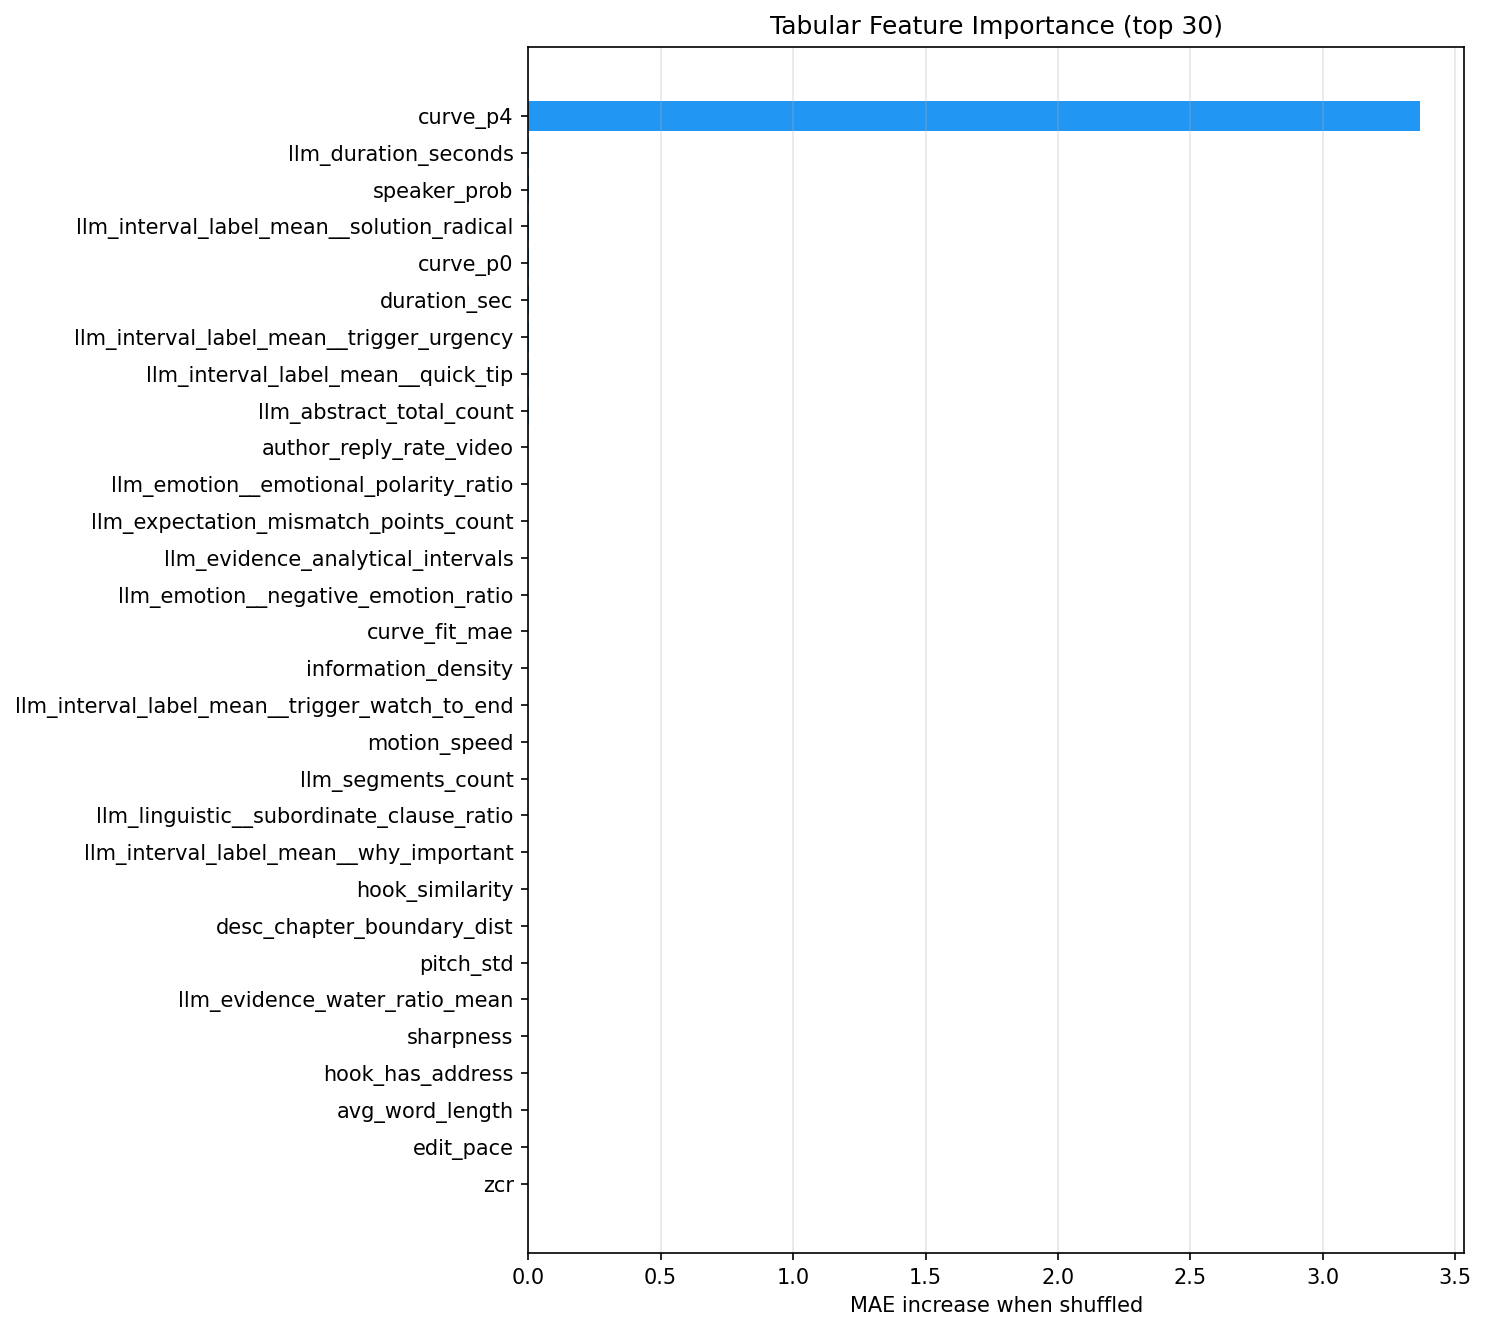

The data file committed next to this chart (first rows):
feature, importance_mae_increase
curve_p4, 3.365
llm_duration_seconds, 0.00471
speaker_prob, 0.003432
llm_interval_label_mean__solution_radica…, 0.001796
curve_p0, 0.001584
duration_sec, 0.001507
llm_interval_label_mean__trigger_urgency, 0.00148
llm_interval_label_mean__quick_tip, 0.001146
llm_abstract_total_count, 0.001104
author_reply_rate_video, 0.0009911
llm_emotion__emotional_polarity_ratio, 0.000957
llm_expectation_mismatch_points_count, 0.0008375
llm_evidence_analytical_intervals, 0.0007614
llm_emotion__negative_emotion_ratio, 0.0006517
curve_fit_mae, 0.000592
information_density, 0.0005064
llm_interval_label_mean__trigger_watch_t…, 0.000464
motion_speed, 0.0004324
llm_segments_count, 0.0003911
llm_linguistic__subordinate_clause_ratio, 0.0003635
llm_interval_label_mean__why_important, 0.0003437
hook_similarity, 0.0003401
desc_chapter_boundary_dist, 0.0003196
pitch_std, 0.0002147
llm_evidence_water_ratio_mean, 0.0002058
sharpness, 0.0002023
hook_has_address, 0.0002017
avg_word_length, 0.0001629
edit_pace, 0.0001465
zcr, 0.0001342
chapter_id, 0.0001293
content_rhythm, 0.0001274
rolloff, 0.0001196
llm_interval_label_mean__solution_simple, 0.0001163
curve_p3, 0.0001108
llm_integration_evidence_count_max, 0.0001059
speech_complexity, 9.697262603314272e-05
loudness_variance, 8.580362049137591e-05
wps, 7.377221639259801e-05
best_curve_type, 7.276377662179812e-05
ekman_joy, 7.232817092657957e-05
brightness, 6.917947196220335e-05
question_density, 6.903972562681086e-05
llm_linguistic__foreign_terms_count, 4.406793676015042e-05
bumper_score, 4.245707697444109e-05
voiced_frac, 3.277177464304041e-05
ekman_neutral, 2.3661824341066524e-05
syntactic_depth, 1.727503911830297e-05
is_question, 1.537524434110556e-05
is_outro, 1.3785787147095144e-05
cultural_ref_cnt, 1.3393616124327915e-05
comment_question_rate_30s, 1.2789307646698944e-05
beat_sync_ratio, 1.1912430867215088e-05
comment_density_30s, 1.1456052068166874e-05
speech_rate_cv, 6.705306149434875e-06
has_example, 3.3809800334220577e-06
pause_rate, 3.2821504187078667e-06
text_prob, 1.198545145205306e-06
llm_expectation_alignment_score, 3.6950945384954065e-07
ekman_excitement, 3.0278372579554497e-07
... 40 more rows
